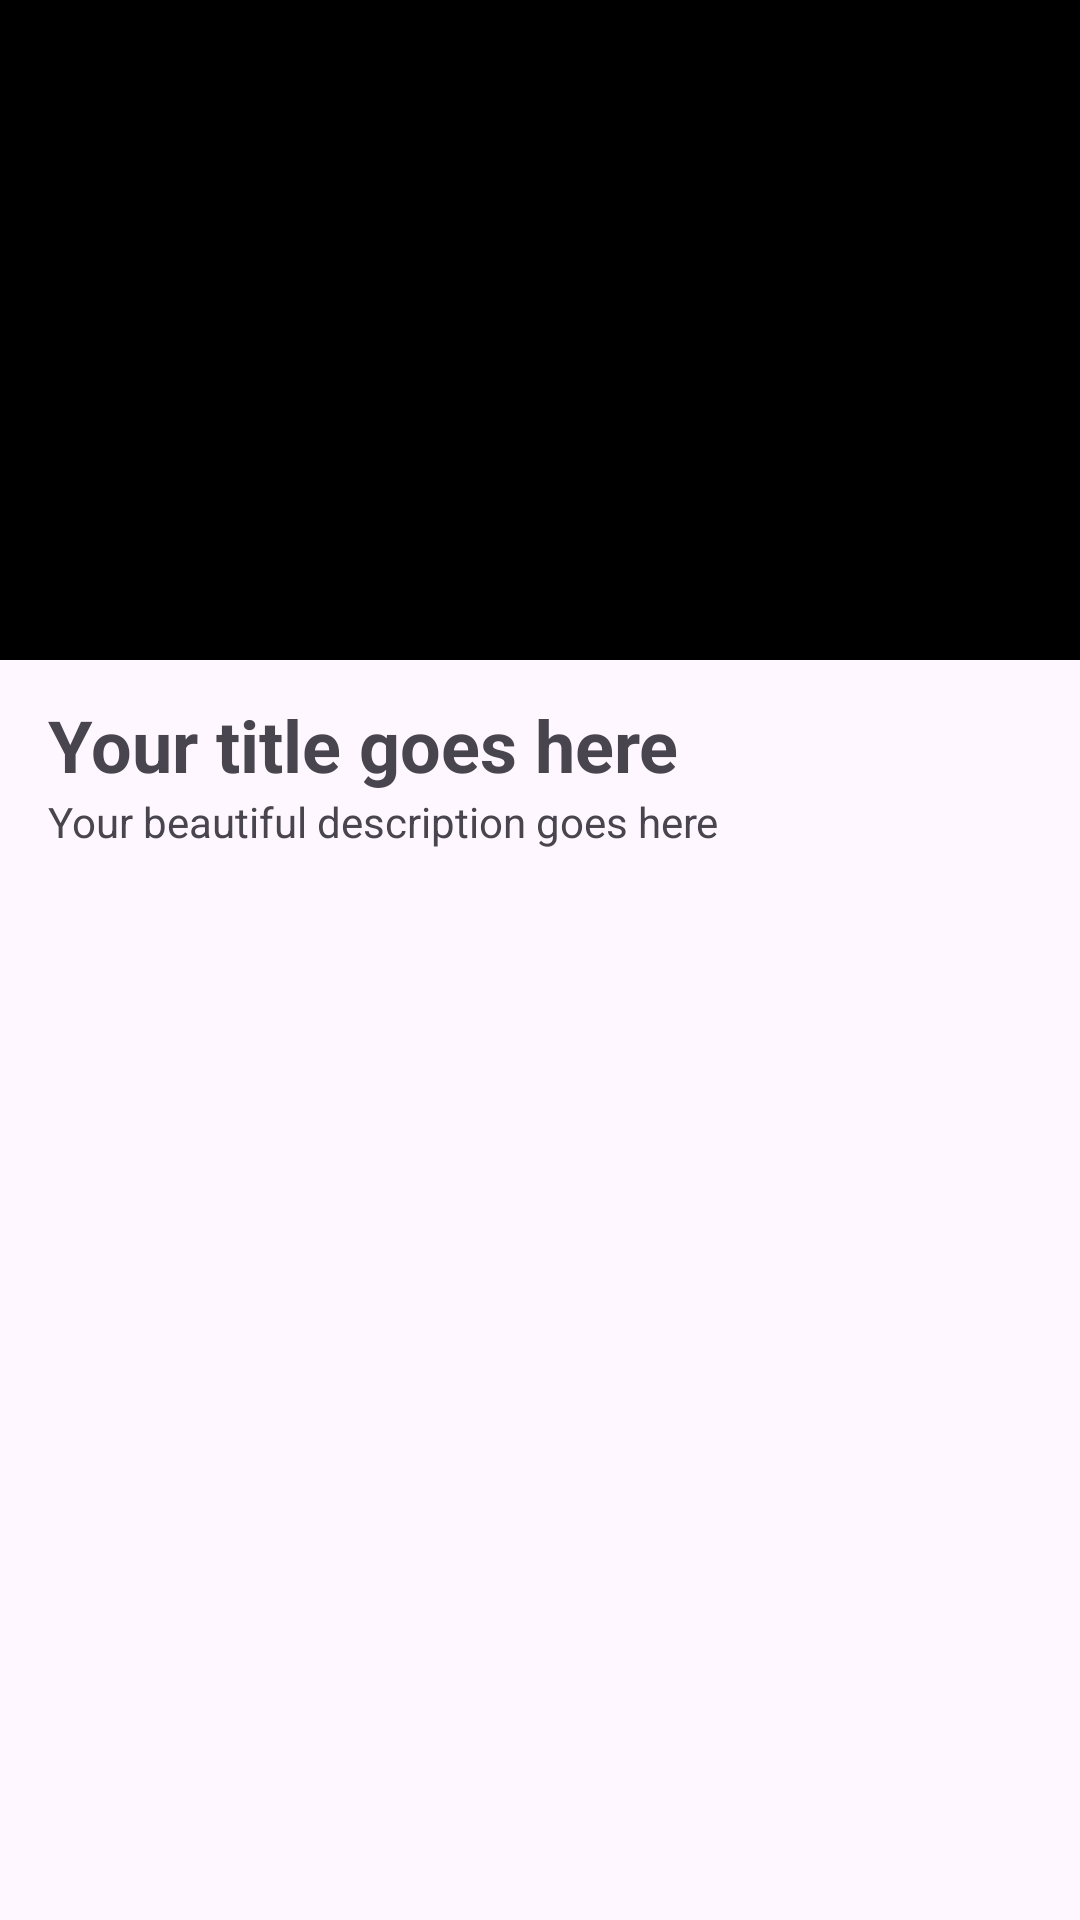

Write the Android layout XML for this screen, with the resource values it uses.
<!-- AndroidManifest.xml: application theme Theme.FirstIntermediateAndroidSubmission -->
<!-- res/layout/activity_story.xml -->
<?xml version="1.0" encoding="utf-8"?>
<androidx.constraintlayout.widget.ConstraintLayout xmlns:android="http://schemas.android.com/apk/res/android"
    xmlns:app="http://schemas.android.com/apk/res-auto"
    xmlns:tools="http://schemas.android.com/tools"
    android:layout_width="match_parent"
    android:layout_height="match_parent"
    tools:context=".view.story.StoryActivity">

    <ProgressBar
        android:id="@+id/progressBar2"
        style="?android:attr/progressBarStyle"
        android:layout_width="wrap_content"
        android:layout_height="wrap_content"
        android:elevation="8dp"
        android:visibility="gone"
        app:layout_constraintBottom_toBottomOf="parent"
        app:layout_constraintEnd_toEndOf="parent"
        app:layout_constraintStart_toStartOf="parent"
        app:layout_constraintTop_toTopOf="parent"
        tools:visibility="visible" />

    <ImageView
        android:id="@+id/img_poster"
        android:layout_width="match_parent"
        android:layout_height="220dp"
        android:layout_alignParentStart="true"
        android:layout_alignParentTop="true"
        android:scaleType="centerCrop"
        android:src="@color/black"
        app:layout_constraintStart_toStartOf="parent"
        app:layout_constraintTop_toTopOf="parent"
        tools:ignore="ContentDescription" />

    <TextView
        android:id="@+id/titleText"
        android:layout_width="wrap_content"
        android:layout_height="wrap_content"
        android:text="@string/TitleText"
        android:paddingTop="12dp"
        android:paddingLeft="16dp"
        android:textSize="24sp"
        android:textStyle="bold"
        app:layout_constraintTop_toBottomOf="@id/img_poster"
        app:layout_constraintStart_toStartOf="parent"/>

    <TextView
        android:id="@+id/subtitleText"
        android:layout_width="wrap_content"
        android:layout_height="wrap_content"
        android:paddingLeft="16dp"
        android:paddingBottom="16dp"
        android:text="@string/SubtitleText"
        app:layout_constraintTop_toBottomOf="@id/titleText"
        app:layout_constraintStart_toStartOf="parent"/>

    <ProgressBar
        android:id="@+id/progressBar"
        style="?android:attr/progressBarStyle"
        android:layout_width="wrap_content"
        android:layout_height="wrap_content"
        android:visibility="gone"
        app:layout_constraintBottom_toBottomOf="parent"
        app:layout_constraintEnd_toEndOf="parent"
        app:layout_constraintStart_toStartOf="parent"
        app:layout_constraintTop_toTopOf="parent"
        android:elevation="8dp"
        tools:visibility="visible" />

</androidx.constraintlayout.widget.ConstraintLayout>
<!-- resources referenced by this layout -->
<resources>
  <color name="black">#FF000000</color>
  <string name="SubtitleText">Your beautiful description goes here</string>
  <string name="TitleText">Your title goes here</string>
  <style name="Theme.FirstIntermediateAndroidSubmission" parent="Base.Theme.FirstIntermediateAndroidSubmission" />
  <style name="Base.Theme.FirstIntermediateAndroidSubmission" parent="Theme.Material3.DayNight">
          <item name="colorPrimary">@color/braun1</item>
          <item name="colorPrimaryVariant">@color/braun2</item>
          <item name="colorOnPrimary">@color/braun4</item>
  
          <item name="colorSecondary">@color/grun1</item>
          <item name="colorSecondaryVariant">@color/grun2</item>
          <item name="colorOnSecondary">@color/grun4</item>
  
          <item name="android:windowLightStatusBar">true</item>
          <item name="android:statusBarColor">@color/white</item>
  
      </style>
  <color name="braun1">#5f464f</color>
  <color name="braun2">#7d5b65</color>
  <color name="braun4">#d3d0d1</color>
  <color name="grun1">#5b7d73</color>
  <color name="grun2">#6a9b8e</color>
  <color name="grun4">#c2e1db</color>
  <color name="white">#FFFFFFFF</color>
</resources>
